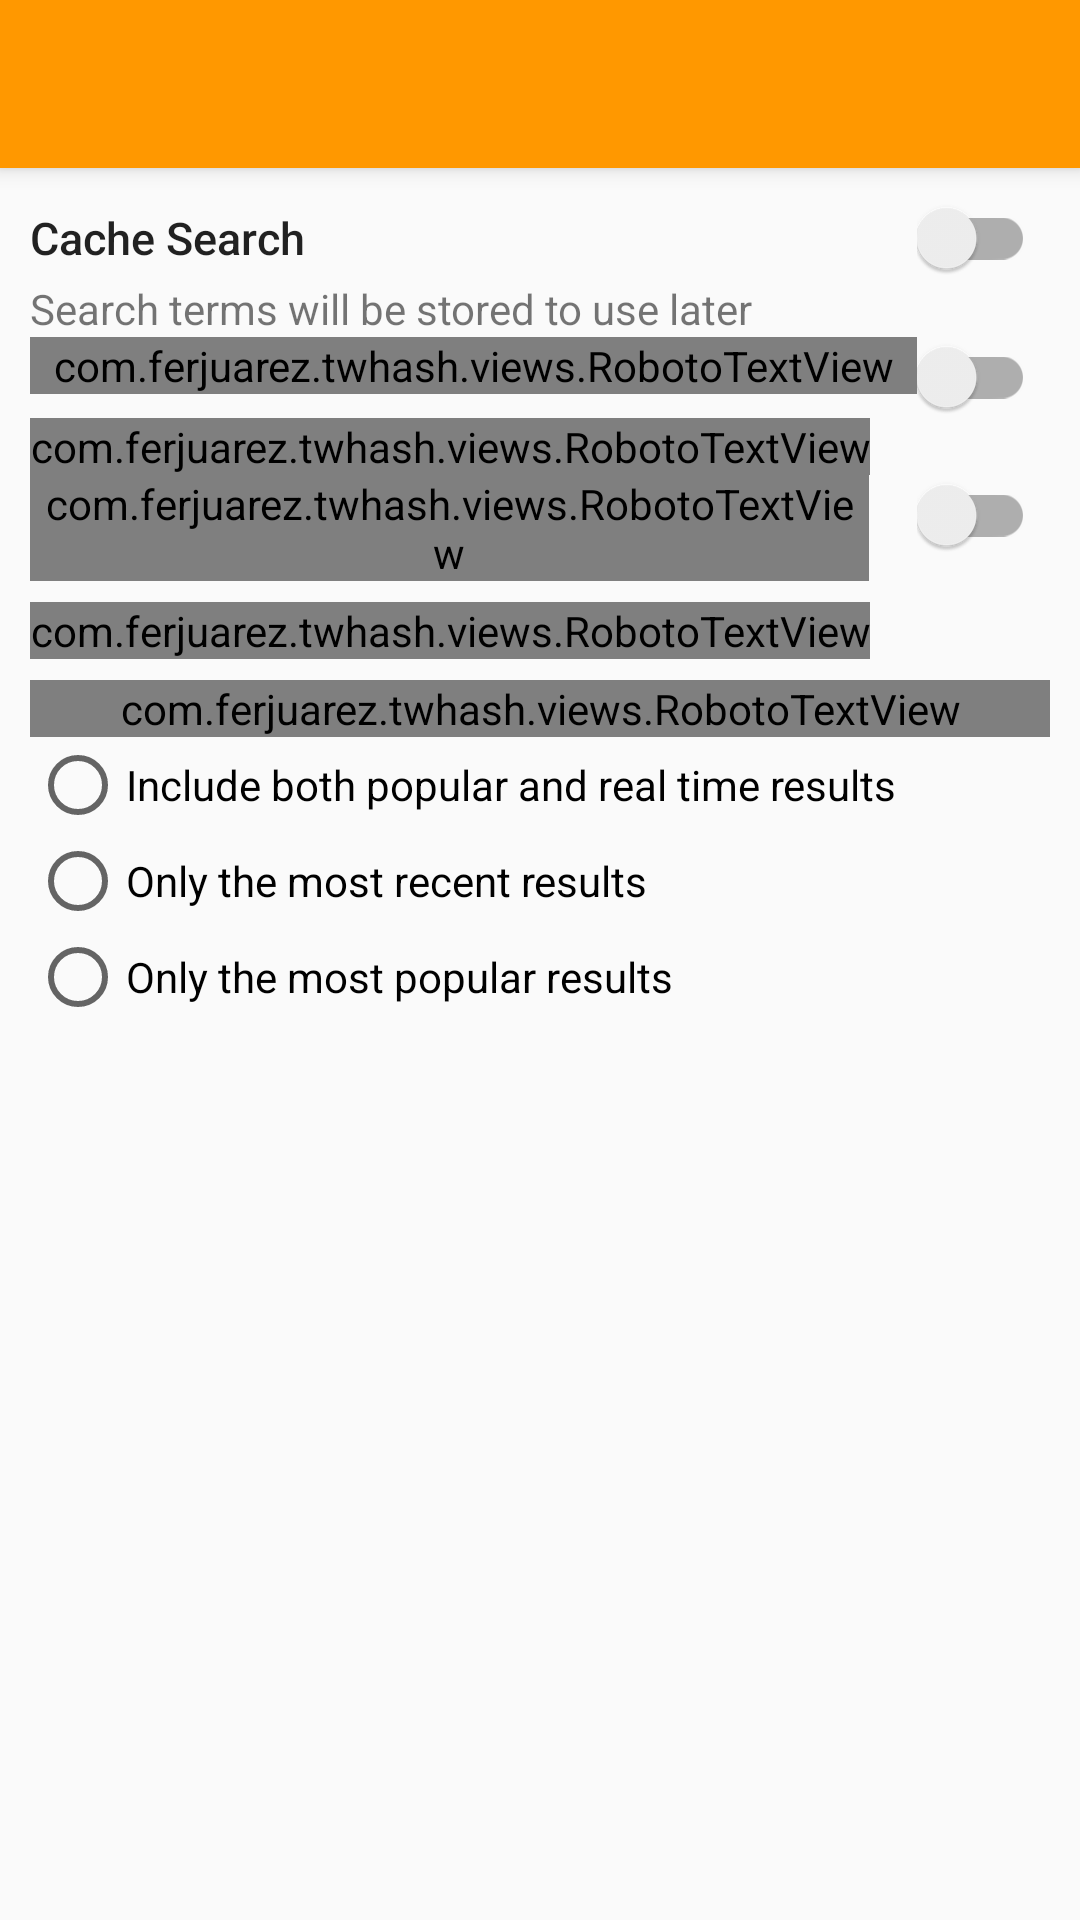

Layout XML and referenced resources for this Android screen:
<!-- AndroidManifest.xml: application theme AppTheme -->
<!-- res/layout/activity_settings.xml -->
<LinearLayout xmlns:android="http://schemas.android.com/apk/res/android"
    xmlns:tools="http://schemas.android.com/tools" android:layout_width="match_parent"
    android:layout_height="match_parent"
    android:orientation="vertical"
    tools:context="com.ferjuarez.twhash.views.HomeActivity">

    <include
        android:id="@+id/tool_bar"
        layout="@layout/tool_bar">
    </include>

    <FrameLayout
        android:layout_width="match_parent"
        android:layout_height="match_parent">

        <ScrollView
            android:layout_width="match_parent"
            android:layout_height="match_parent"
            android:id="@+id/scrollView" >

            <LinearLayout
                android:orientation="vertical"
                android:layout_width="match_parent"
                android:layout_height="match_parent">

                <FrameLayout
                    android:layout_width="match_parent"
                    android:layout_height="match_parent">

                    <LinearLayout
                        android:orientation="vertical"
                        android:layout_width="match_parent"
                        android:layout_height="match_parent"
                        android:layout_margin="10dp">

                        <LinearLayout
                            android:orientation="vertical"
                            android:layout_width="match_parent"
                            android:layout_height="wrap_content">

                            <LinearLayout
                                android:orientation="horizontal"
                                android:layout_width="match_parent"
                                android:layout_height="wrap_content">

                                <TextView
                                    style="@style/TextViewTitleStyle"
                                    android:layout_width="match_parent"
                                    android:layout_height="wrap_content"
                                    android:text="@string/settings_cache_search"
                                    android:layout_weight="0.5"
                                    android:layout_marginBottom="7dp"
                                    android:id="@+id/textViewCache" />

                                <android.support.v7.widget.SwitchCompat
                                    android:layout_width="wrap_content"
                                    android:layout_height="wrap_content"
                                    android:id="@+id/switchCache"
                                    android:layout_marginRight="5dp"/>

                            </LinearLayout>

                            <TextView
                                android:layout_width="wrap_content"
                                android:layout_height="wrap_content"
                                android:text="@string/settings_cache_search_exp"
                                android:id="@+id/textView" />

                            <Button
                                style="?android:attr/buttonStyleSmall"
                                android:layout_width="wrap_content"
                                android:layout_height="wrap_content"
                                android:layout_marginBottom="7dp"
                                android:visibility="gone"
                                android:text="@string/settings_cache_clear"
                                android:id="@+id/btnClearCache" />

                        </LinearLayout>

                        <LinearLayout
                            android:orientation="vertical"
                            android:layout_width="match_parent"
                            android:layout_height="wrap_content">

                            <LinearLayout
                                android:orientation="horizontal"
                                android:layout_width="match_parent"
                                android:layout_height="wrap_content">

                                <com.ferjuarez.twhash.views.RobotoTextView
                                    style="@style/TextViewTitleStyle"
                                    android:layout_width="wrap_content"
                                    android:layout_height="wrap_content"
                                    android:text="@string/settings_exclusive"
                                    android:layout_weight="0.5"
                                    android:layout_marginBottom="7dp"
                                    android:id="@+id/textViewInclude" />

                                <android.support.v7.widget.SwitchCompat
                                    android:layout_width="wrap_content"
                                    android:layout_height="wrap_content"
                                    android:id="@+id/switchExclusive"
                                    android:layout_marginRight="5dp"/>

                            </LinearLayout>

                            <com.ferjuarez.twhash.views.RobotoTextView

                                android:layout_width="wrap_content"
                                android:layout_height="wrap_content"
                                android:text="@string/settings_exclusive_exp"
                                android:id="@+id/textView2" />

                        </LinearLayout>

                        <LinearLayout
                            android:orientation="vertical"
                            android:layout_width="match_parent"
                            android:layout_height="wrap_content">

                            <LinearLayout
                                android:orientation="horizontal"
                                android:layout_width="match_parent"
                                android:layout_height="wrap_content">

                                <com.ferjuarez.twhash.views.RobotoTextView
                                    style="@style/TextViewTitleStyle"
                                    android:layout_width="match_parent"
                                    android:layout_height="wrap_content"
                                    android:text="@string/settings_geolocated"
                                    android:layout_weight="0.5"
                                    android:layout_marginBottom="7dp"
                                    android:id="@+id/textViewGeolocated" />

                                <ProgressBar
                                    style="?android:attr/progressBarStyleSmall"
                                    android:layout_width="wrap_content"
                                    android:layout_height="wrap_content"
                                    android:id="@+id/progressBarLocation"
                                    android:visibility="invisible"
                                    android:layout_gravity="center" />

                                <android.support.v7.widget.SwitchCompat
                                    android:layout_width="wrap_content"
                                    android:layout_height="wrap_content"
                                    android:id="@+id/switchGeolocated"
                                    android:layout_marginRight="5dp"/>

                            </LinearLayout>

                            <com.ferjuarez.twhash.views.RobotoTextView
                                android:layout_width="wrap_content"
                                android:layout_height="wrap_content"
                                android:text="@string/settings_geolocated_exp"
                                android:layout_marginBottom="7dp"
                                android:id="@+id/textView3" />

                        </LinearLayout>

                        <LinearLayout
                            android:orientation="vertical"
                            android:layout_width="match_parent"
                            android:layout_height="wrap_content"
                            android:layout_marginBottom="7dp">

                            <com.ferjuarez.twhash.views.RobotoTextView
                                style="@style/TextViewTitleStyle"
                                android:layout_width="match_parent"
                                android:layout_height="wrap_content"
                                android:text="@string/settings_result_type"
                                android:layout_weight="0.5"
                                android:id="@+id/textViewResult" />

                            <RadioGroup
                                android:layout_width="match_parent"
                                android:layout_height="match_parent"
                                android:id="@+id/radioResultType">

                                <RadioButton
                                    android:layout_width="wrap_content"
                                    android:layout_height="wrap_content"
                                    android:text="@string/settings_result_mixed_exp"
                                    android:id="@+id/rbMixed" />

                                <RadioButton
                                    android:layout_width="wrap_content"
                                    android:layout_height="wrap_content"
                                    android:text="@string/settings_result_recent_exp"
                                    android:id="@+id/rbRecent" />

                                <RadioButton
                                    android:layout_width="wrap_content"
                                    android:layout_height="wrap_content"
                                    android:text="@string/settings_result_popular_exp"
                                    android:id="@+id/rbPopular" />
                            </RadioGroup>


                        </LinearLayout>

                    </LinearLayout>

                </FrameLayout>

            </LinearLayout>
        </ScrollView>



    </FrameLayout>

</LinearLayout>
<!-- res/layout/tool_bar.xml (included above) -->
<?xml version="1.0" encoding="utf-8"?>
<android.support.v7.widget.Toolbar xmlns:android="http://schemas.android.com/apk/res/android"
    android:layout_width="match_parent"
    android:layout_height="wrap_content"
    android:background="@color/orange"
    android:theme="@style/ThemeOverlay.AppCompat.Light"
    android:elevation="4dp"
    android:paddingTop="4dp">

</android.support.v7.widget.Toolbar>
<!-- resources referenced by this layout -->
<resources>
  <item name="orange" type="color">#FF9800</item>
  <string name="settings_cache_clear">Clear Cache</string>
  <string name="settings_cache_search">Cache Search</string>
  <string name="settings_cache_search_exp">Search terms will be stored to use later</string>
  <string name="settings_exclusive">Exclusive Mode</string>
  <string name="settings_exclusive_exp">Search by all terms in exclusive mode</string>
  <string name="settings_geolocated">Geolocated Search</string>
  <string name="settings_geolocated_exp">Search by your local country (only for geotagged tweets)</string>
  <string name="settings_result_mixed_exp">Include both popular and real time results</string>
  <string name="settings_result_popular_exp">Only the most popular results</string>
  <string name="settings_result_recent_exp">Only the most recent results</string>
  <string name="settings_result_type">Result Type</string>
  <style name="TextViewTitleStyle" parent="TextAppearance.AppCompat.Title">
          <item name="android:textSize">15sp</item>
      </style>
  <style name="AppTheme" parent="Theme.AppCompat.Light.NoActionBar">
          <item name="colorPrimary">@color/orange</item>
          <item name="colorPrimaryDark">@color/orange</item>
          <item name="colorAccent">@color/red</item>
      </style>
  <item name="red" type="color">#FF5252</item>
</resources>
